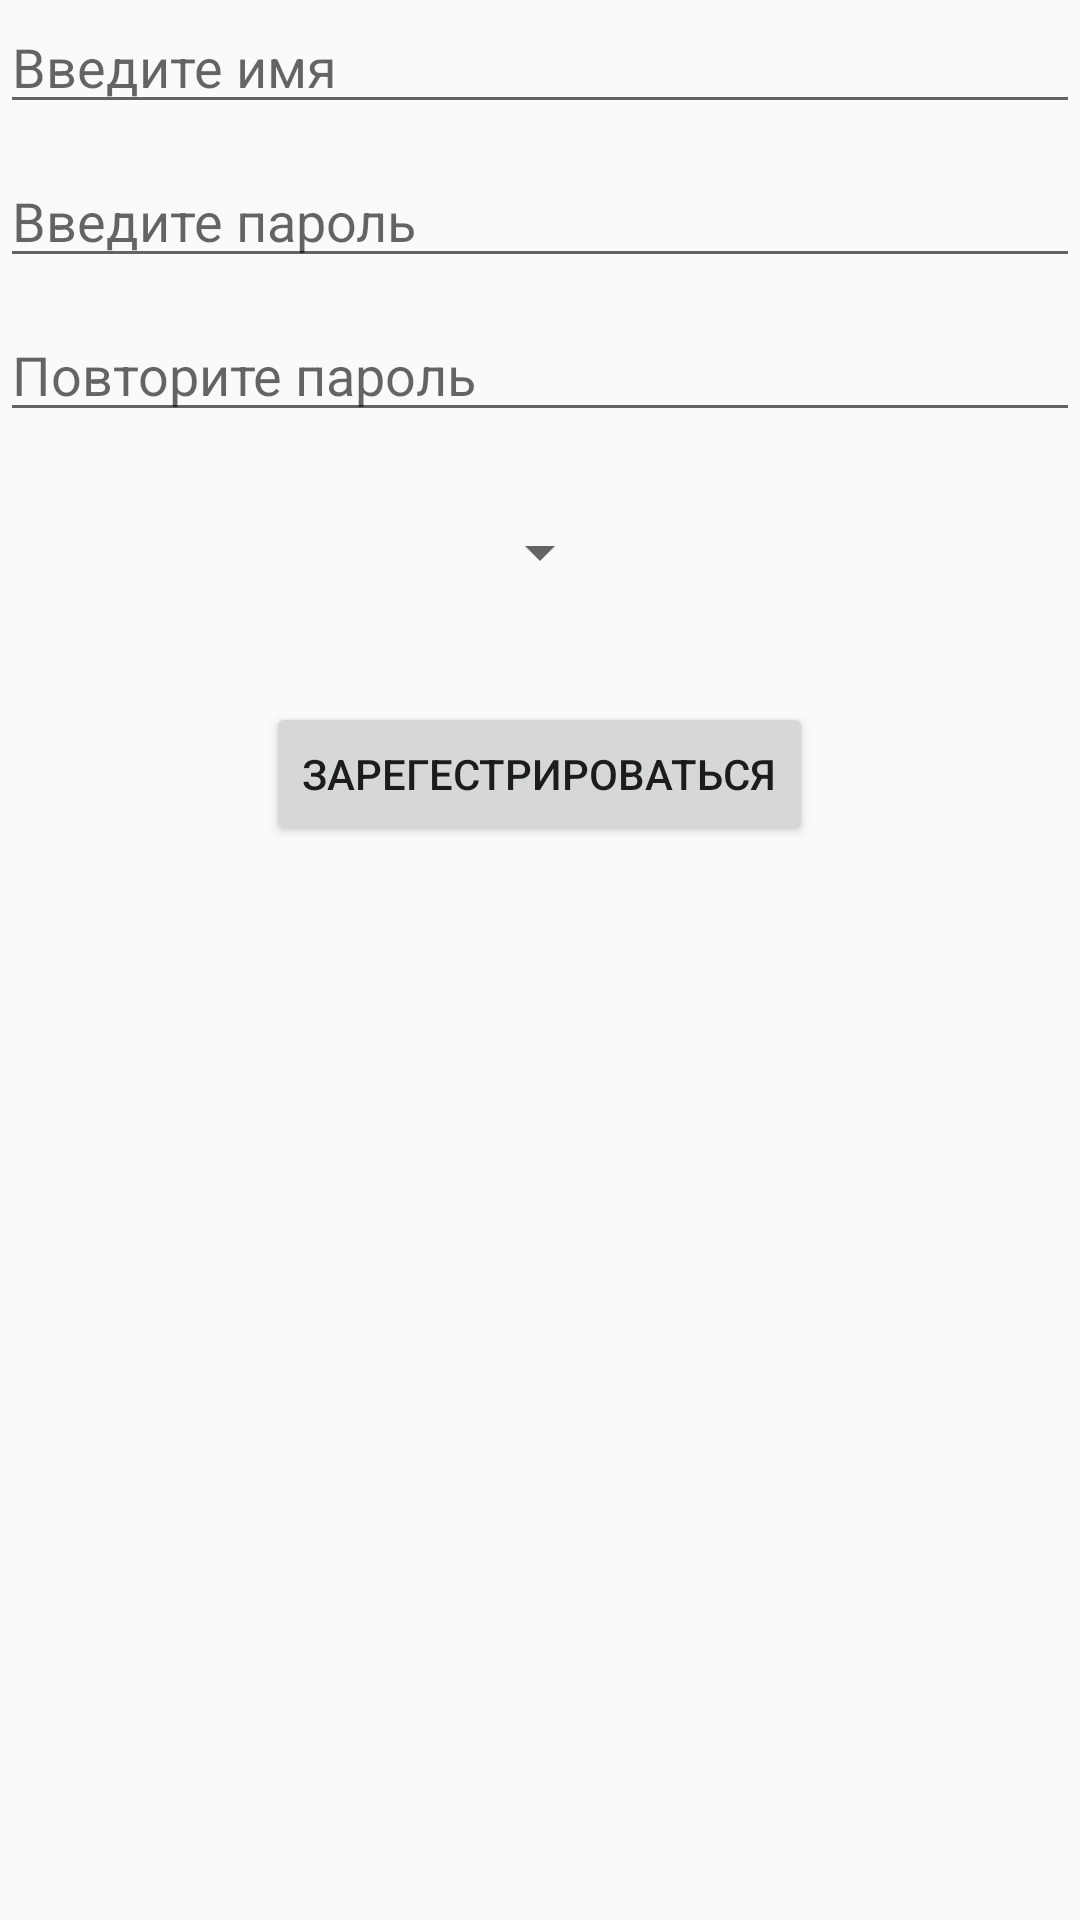

This screen was rendered from an Android layout file. Write that file and the resources it references.
<!-- AndroidManifest.xml: application theme Theme.EbatPricols -->
<!-- res/layout/fragment_reg.xml -->
<?xml version="1.0" encoding="utf-8"?>
<FrameLayout xmlns:android="http://schemas.android.com/apk/res/android"
    xmlns:tools="http://schemas.android.com/tools"
    android:layout_width="match_parent"
    android:layout_height="match_parent"
    tools:context=".FragmentReg">

    <LinearLayout
        android:layout_width="match_parent"
        android:layout_height="match_parent"
        android:orientation="vertical"
        android:gravity="center_horizontal">

        <EditText
            android:id="@+id/reg_login"
            android:layout_width="match_parent"
            android:layout_height="wrap_content"
            android:hint="Введите имя" />
        <EditText
            android:layout_width="match_parent"
            android:layout_height="wrap_content"
            android:layout_marginTop="10dp"
            android:hint="Введите пароль"
            android:id="@+id/reg_password1"/>
        <EditText
            android:layout_width="match_parent"
            android:layout_height="wrap_content"
            android:layout_marginTop="10dp"
            android:hint="Повторите пароль"
            android:id="@+id/reg_password2"/>


        <Spinner
            android:id="@+id/spinner"
            android:layout_width="wrap_content"
            android:layout_marginTop="20dp"
            android:layout_height="40dp" />

        <Button
            android:id="@+id/reg"
            android:layout_width="wrap_content"
            android:layout_height="wrap_content"
            android:layout_marginTop="30dp"
            android:text="Зарегестрироваться" />
    </LinearLayout>

</FrameLayout>
<!-- resources referenced by this layout -->
<resources>
  <style name="Theme.EbatPricols" parent="Base.Theme.EbatPricols" />
  <style name="Base.Theme.EbatPricols" parent="Theme.AppCompat.Light.NoActionBar">
          <item name="colorPrimary">@color/design_default_color_primary</item>
          
          
      </style>
</resources>
